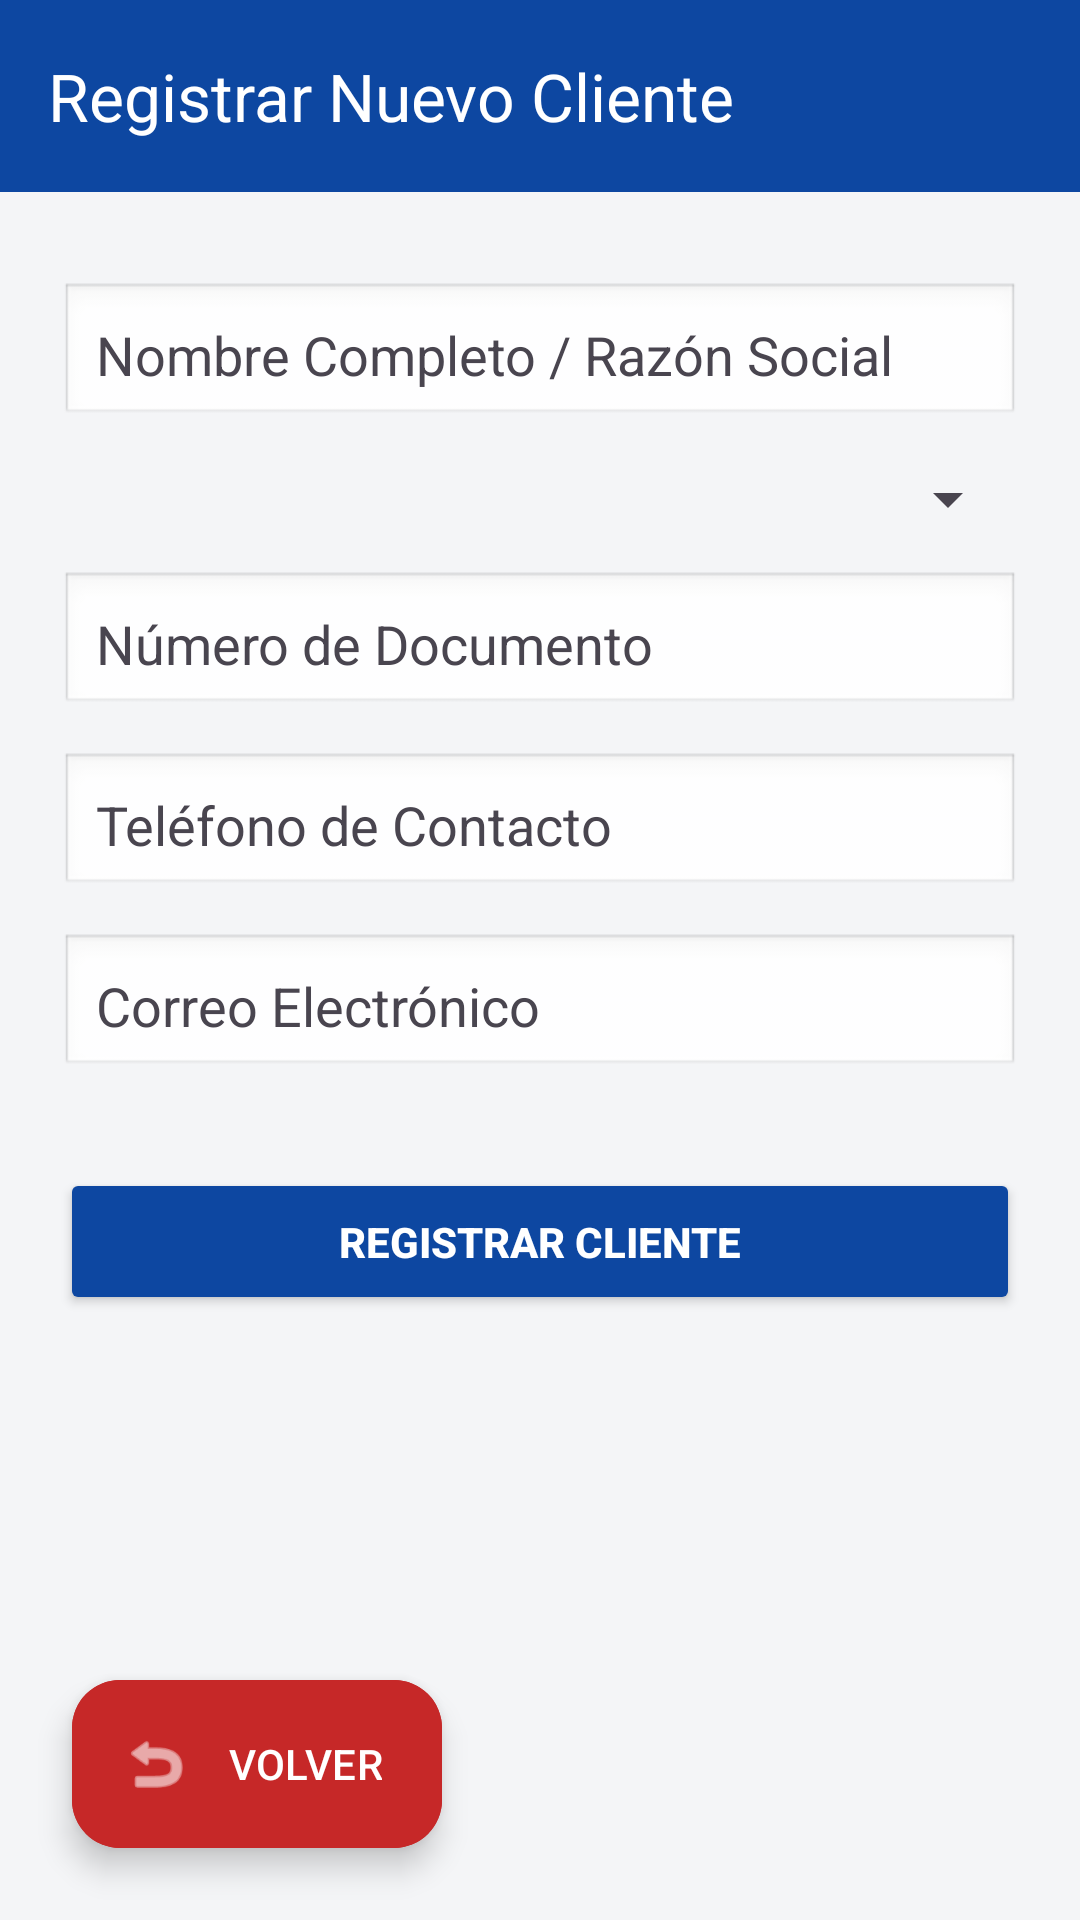

Android layout source for this screen:
<!-- AndroidManifest.xml: application theme Theme.SoporteTecnicoApp -->
<!-- res/layout/activity_registro_cliente.xml -->
<?xml version="1.0" encoding="utf-8"?>
<androidx.constraintlayout.widget.ConstraintLayout xmlns:android="http://schemas.android.com/apk/res/android"
    xmlns:app="http://schemas.android.com/apk/res-auto"
    xmlns:tools="http://schemas.android.com/tools"
    android:layout_width="match_parent"
    android:layout_height="match_parent"
    android:background="?android:attr/windowBackground"
    android:fitsSystemWindows="true"
    tools:context=".vistas.RegistroClienteActivity">

    <androidx.appcompat.widget.Toolbar
        android:id="@+id/toolbar"
        android:layout_width="match_parent"
        android:layout_height="?attr/actionBarSize"
        android:background="?attr/colorPrimary"
        app:title="Registrar Nuevo Cliente"
        app:titleTextColor="?attr/colorOnPrimary"
        app:layout_constraintTop_toTopOf="parent" />

    <ScrollView
        android:layout_width="match_parent"
        android:layout_height="0dp"
        android:padding="20dp"
        app:layout_constraintTop_toBottomOf="@id/toolbar"
        app:layout_constraintBottom_toBottomOf="parent">

        <LinearLayout
            android:layout_width="match_parent"
            android:layout_height="wrap_content"
            android:orientation="vertical">

            <EditText
                android:id="@+id/etNombre"
                android:layout_width="match_parent"
                android:layout_height="wrap_content"
                android:hint="Nombre Completo / Razón Social"
                android:inputType="textPersonName"
                android:padding="12dp"
                android:textColor="?android:attr/textColorPrimary"
                android:textColorHint="?android:attr/textColorSecondary"
                android:background="@android:drawable/edit_text"
                android:layout_marginTop="10dp"/>

            <Spinner
                android:id="@+id/spnTipoDoc"
                android:layout_width="match_parent"
                android:layout_height="wrap_content"
                android:layout_marginTop="12dp"
                android:padding="12dp" />

            <EditText
                android:id="@+id/etNumDoc"
                android:layout_width="match_parent"
                android:layout_height="wrap_content"
                android:hint="Número de Documento"
                android:inputType="number"
                android:padding="12dp"
                android:textColor="?android:attr/textColorPrimary"
                android:textColorHint="?android:attr/textColorSecondary"
                android:background="@android:drawable/edit_text"
                android:layout_marginTop="12dp"/>

            <EditText
                android:id="@+id/etTelefono"
                android:layout_width="match_parent"
                android:layout_height="wrap_content"
                android:hint="Teléfono de Contacto"
                android:inputType="phone"
                android:padding="12dp"
                android:textColor="?android:attr/textColorPrimary"
                android:textColorHint="?android:attr/textColorSecondary"
                android:background="@android:drawable/edit_text"
                android:layout_marginTop="12dp"/>

            <EditText
                android:id="@+id/etCorreo"
                android:layout_width="match_parent"
                android:layout_height="wrap_content"
                android:hint="Correo Electrónico"
                android:inputType="textEmailAddress"
                android:padding="12dp"
                android:textColor="?android:attr/textColorPrimary"
                android:textColorHint="?android:attr/textColorSecondary"
                android:background="@android:drawable/edit_text"
                android:layout_marginTop="12dp"/>

            <Button
                android:id="@+id/btnGuardar"
                android:layout_width="match_parent"
                android:layout_height="wrap_content"
                android:text="REGISTRAR CLIENTE"
                android:textColor="?attr/colorOnPrimary"
                android:backgroundTint="?attr/colorPrimary"
                android:textStyle="bold"
                android:padding="15dp"
                android:layout_marginTop="30dp"/>

        </LinearLayout>
    </ScrollView>

    <com.google.android.material.floatingactionbutton.ExtendedFloatingActionButton
        android:id="@+id/fabVolver"
        android:layout_width="wrap_content"
        android:layout_height="wrap_content"
        android:layout_margin="24dp"
        android:text="VOLVER"
        android:textColor="#FFFFFF"
        android:backgroundTint="#C62828"
        app:icon="@android:drawable/ic_menu_revert"
        app:iconTint="#FFFFFF"
        app:layout_constraintBottom_toBottomOf="parent"
        app:layout_constraintStart_toStartOf="parent" />

</androidx.constraintlayout.widget.ConstraintLayout>
<!-- resources referenced by this layout -->
<resources>
  <style name="Theme.SoporteTecnicoApp" parent="Base.Theme.SoporteTecnicoApp" />
  <style name="Base.Theme.SoporteTecnicoApp" parent="Theme.Material3.Light.NoActionBar">
          <item name="colorPrimary">@color/blue_primary</item>
          <item name="colorOnPrimary">@color/white</item>
          <item name="colorSecondary">@color/orange_accent</item>
          <item name="colorOnSecondary">@color/white</item>
          <item name="android:windowBackground">@color/bg_light_grey</item>
          <item name="colorSurface">@color/surface_light</item>
          <item name="colorSurfaceVariant">#E0E0E0</item>
      </style>
  <color name="blue_primary">#0D47A1</color>
  <color name="white">#FFFFFFFF</color>
  <color name="orange_accent">#FF6D00</color>
  <color name="bg_light_grey">#F4F5F7</color>
  <color name="surface_light">#FFFFFF</color>
</resources>
